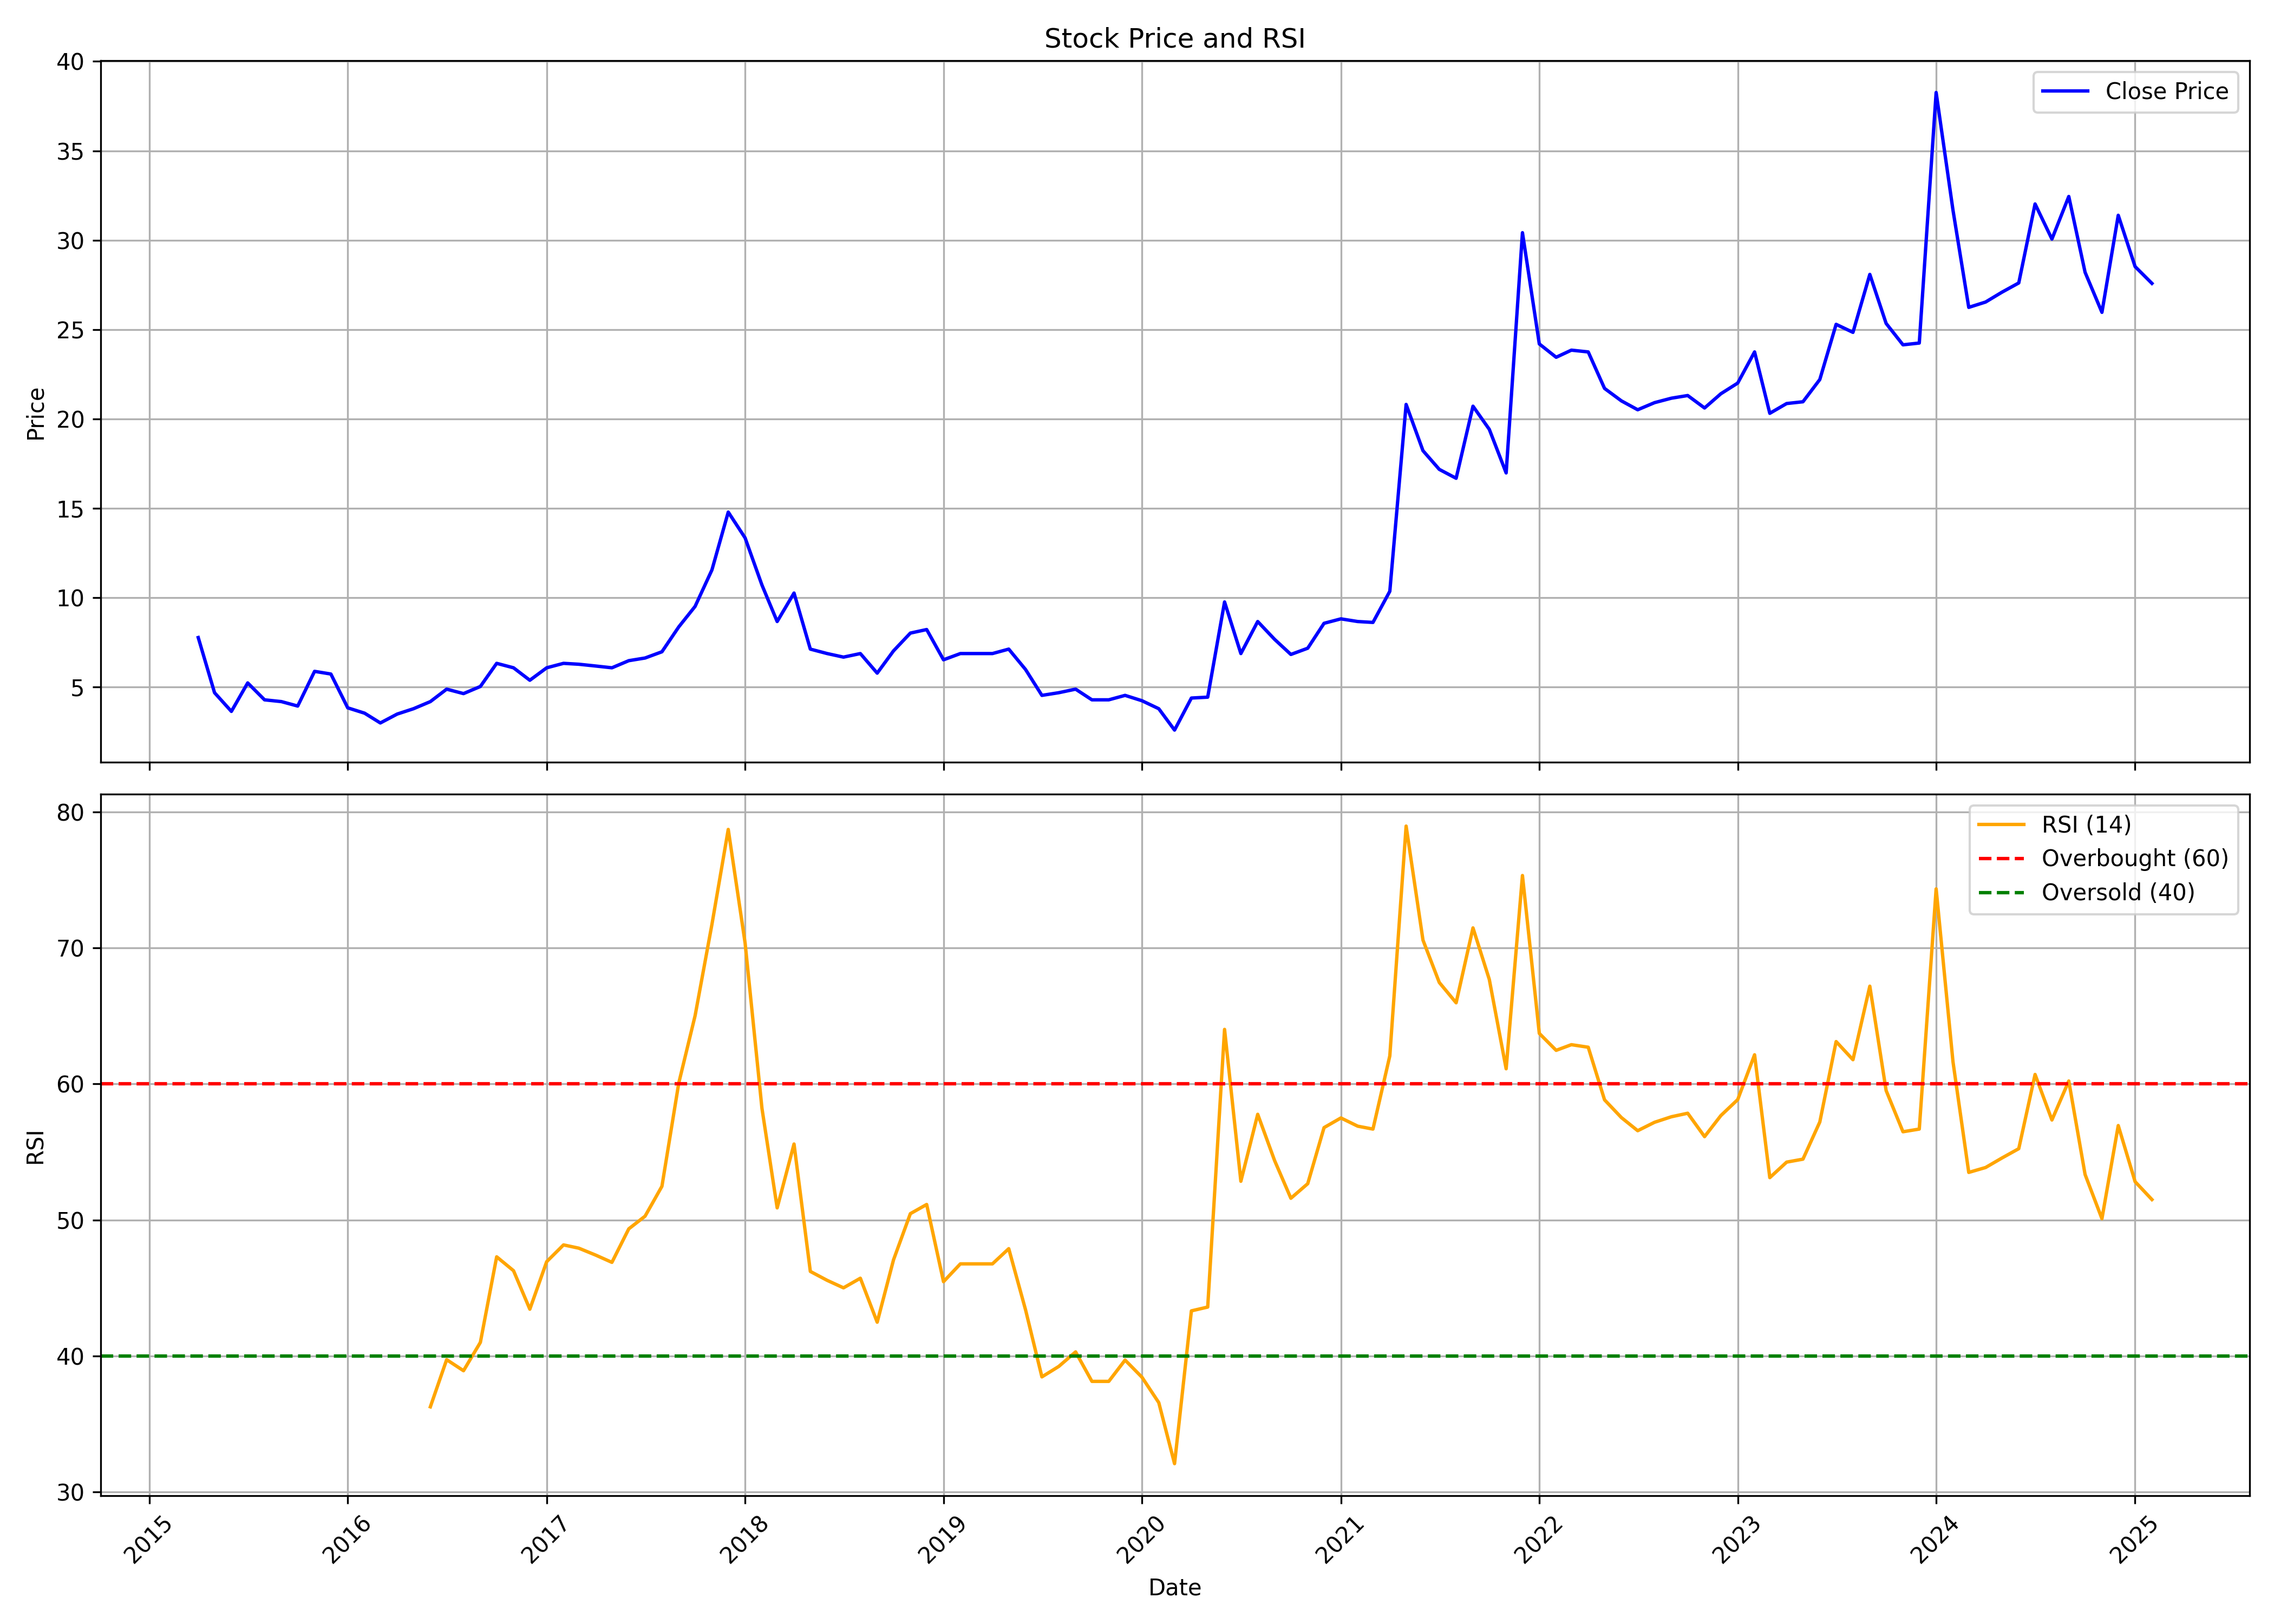

Values plotted in this chart, from the file beside it:
, date, symbol, open, high, low, close, volume, rsi
0, 2015-04-01, MANAKALUCO, 17.02, 17.02, 7.268, 7.766, 223926, 
1, 2015-05-01, MANAKALUCO, 7.766, 8.911, 4.231, 4.679, 198310, 
2, 2015-06-01, MANAKALUCO, 4.48, 5.078, 3.634, 3.634, 56122, 
3, 2015-07-01, MANAKALUCO, 3.485, 5.227, 2.937, 5.227, 333009, 
4, 2015-08-01, MANAKALUCO, 5.476, 5.575, 4.132, 4.281, 133219, 
5, 2015-09-01, MANAKALUCO, 4.48, 4.53, 3.734, 4.182, 137093, 
6, 2015-10-01, MANAKALUCO, 3.982, 4.48, 3.584, 3.933, 148367, 
7, 2015-11-01, MANAKALUCO, 3.982, 7.019, 3.584, 5.874, 170818, 
8, 2015-12-01, MANAKALUCO, 5.874, 6.671, 4.679, 5.725, 445560, 
9, 2016-01-01, MANAKALUCO, 5.028, 6.223, 3.186, 3.833, 223447, 
10, 2016-02-01, MANAKALUCO, 3.883, 4.082, 2.539, 3.534, 160488, 
11, 2016-03-01, MANAKALUCO, 3.485, 3.982, 2.688, 2.987, 520826, 
12, 2016-04-01, MANAKALUCO, 2.987, 3.982, 2.489, 3.485, 77134, 
13, 2016-05-01, MANAKALUCO, 3.285, 3.933, 3.236, 3.783, 80957, 
14, 2016-06-01, MANAKALUCO, 3.783, 5.227, 2.837, 4.182, 333243, 36.26
15, 2016-07-01, MANAKALUCO, 4.231, 6.123, 4.032, 4.878, 558570, 39.73
16, 2016-08-01, MANAKALUCO, 5.078, 6.073, 4.58, 4.63, 270910, 38.91
17, 2016-09-01, MANAKALUCO, 4.48, 5.526, 4.231, 5.028, 230228, 41
18, 2016-10-01, MANAKALUCO, 4.679, 7.168, 4.63, 6.322, 342463, 47.29
19, 2016-11-01, MANAKALUCO, 6.223, 7.168, 4.331, 6.073, 180615, 46.27
20, 2016-12-01, MANAKALUCO, 5.575, 6.571, 4.729, 5.376, 137465, 43.44
21, 2017-01-01, MANAKALUCO, 5.376, 6.471, 4.182, 6.073, 294472, 46.93
22, 2017-02-01, MANAKALUCO, 5.974, 9.259, 5.227, 6.322, 771509, 48.17
23, 2017-03-01, MANAKALUCO, 6.123, 6.521, 5.476, 6.272, 429977, 47.93
24, 2017-04-01, MANAKALUCO, 6.272, 7.019, 5.874, 6.173, 591190, 47.42
25, 2017-05-01, MANAKALUCO, 6.173, 7.318, 5.874, 6.073, 285240, 46.88
26, 2017-06-01, MANAKALUCO, 5.974, 6.82, 5.625, 6.471, 117849, 49.35
27, 2017-07-01, MANAKALUCO, 6.471, 8.761, 6.173, 6.621, 433783, 50.28
28, 2017-08-01, MANAKALUCO, 6.621, 7.417, 5.725, 6.969, 228767, 52.48
29, 2017-09-01, MANAKALUCO, 7.119, 9.209, 6.77, 8.363, 539850, 60.07
30, 2017-10-01, MANAKALUCO, 8.363, 9.508, 7.119, 9.508, 506554, 65.02
31, 2017-11-01, MANAKALUCO, 10.45, 12.25, 9.508, 11.55, 1188751, 71.74
32, 2017-12-01, MANAKALUCO, 11.45, 16.58, 9.956, 14.78, 1795161, 78.72
33, 2018-01-01, MANAKALUCO, 14.93, 18.92, 12.4, 13.34, 1769274, 70.37
34, 2018-02-01, MANAKALUCO, 13.79, 13.89, 10.3, 10.7, 607762, 58.21
35, 2018-03-01, MANAKALUCO, 10.85, 11.2, 8.164, 8.662, 414057, 50.89
36, 2018-04-01, MANAKALUCO, 8.413, 12.64, 8.413, 10.25, 499069, 55.59
37, 2018-05-01, MANAKALUCO, 10.25, 10.7, 6.87, 7.119, 527908, 46.22
38, 2018-06-01, MANAKALUCO, 6.969, 8.463, 6.322, 6.87, 162860, 45.56
39, 2018-07-01, MANAKALUCO, 6.621, 7.268, 6.272, 6.671, 108322, 45.01
40, 2018-08-01, MANAKALUCO, 6.521, 8.264, 6.223, 6.87, 203529, 45.72
41, 2018-09-01, MANAKALUCO, 6.471, 7.616, 5.775, 5.775, 117922, 42.48
42, 2018-10-01, MANAKALUCO, 6.223, 8.562, 5.227, 7.019, 287573, 47.06
43, 2018-11-01, MANAKALUCO, 6.77, 10.4, 6.123, 8.015, 593684, 50.46
44, 2018-12-01, MANAKALUCO, 7.865, 8.911, 6.969, 8.214, 241119, 51.14
45, 2019-01-01, MANAKALUCO, 8.114, 9.16, 6.272, 6.521, 174246, 45.46
46, 2019-02-01, MANAKALUCO, 6.521, 7.965, 5.924, 6.87, 129768, 46.77
47, 2019-03-01, MANAKALUCO, 6.919, 8.214, 6.372, 6.87, 3653118, 46.77
48, 2019-04-01, MANAKALUCO, 7.467, 7.467, 6.571, 6.87, 164470, 46.77
49, 2019-05-01, MANAKALUCO, 6.87, 7.766, 5.824, 7.119, 239635, 47.89
50, 2019-06-01, MANAKALUCO, 7.069, 7.367, 5.326, 5.974, 155243, 43.38
51, 2019-07-01, MANAKALUCO, 5.874, 6.87, 4.381, 4.53, 280495, 38.46
52, 2019-08-01, MANAKALUCO, 4.829, 5.924, 4.231, 4.679, 1716458, 39.23
53, 2019-09-01, MANAKALUCO, 4.679, 5.675, 4.281, 4.878, 2824329, 40.3
54, 2019-10-01, MANAKALUCO, 4.679, 5.028, 3.734, 4.281, 192292, 38.13
55, 2019-11-01, MANAKALUCO, 4.132, 5.675, 3.734, 4.281, 345332, 38.13
56, 2019-12-01, MANAKALUCO, 4.331, 4.978, 3.734, 4.53, 293050, 39.7
57, 2020-01-01, MANAKALUCO, 4.48, 5.078, 3.933, 4.231, 306942, 38.44
58, 2020-02-01, MANAKALUCO, 4.182, 4.48, 3.684, 3.783, 289660, 36.57
59, 2020-03-01, MANAKALUCO, 3.933, 4.231, 2.19, 2.589, 307199, 32.08
... 59 more rows
